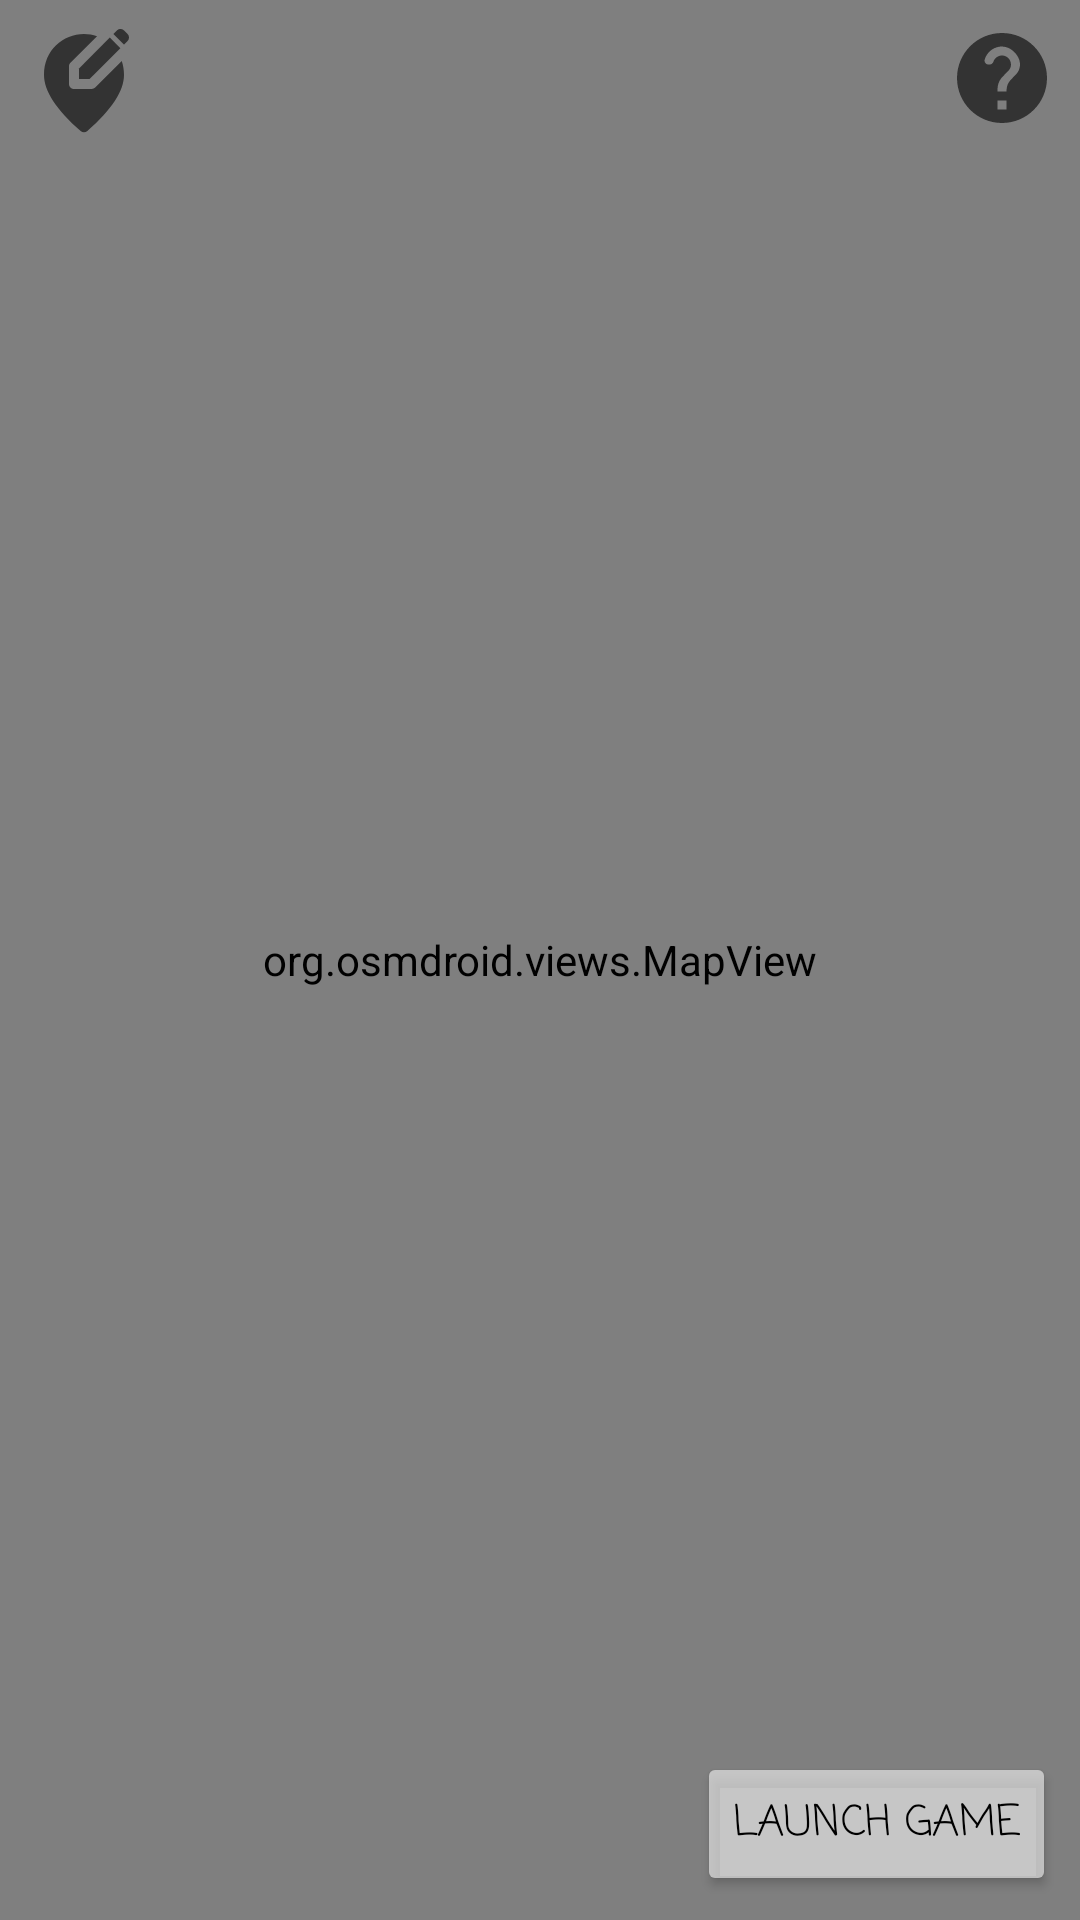

Here is an Android app screen rendered from its layout file. Give the layout XML and the strings, colors and styles it references.
<!-- AndroidManifest.xml: application theme Theme.Treasure_hunt -->
<!-- res/layout/fragment_creator_edit_game.xml -->
<?xml version="1.0" encoding="utf-8"?>
<androidx.drawerlayout.widget.DrawerLayout xmlns:android="http://schemas.android.com/apk/res/android"
    xmlns:app="http://schemas.android.com/apk/res-auto"
    xmlns:tools="http://schemas.android.com/tools"
    android:id="@+id/drawerLayoutGameSettings"
    android:layout_width="match_parent"
    android:layout_height="match_parent"
    android:windowSoftInputMode="stateHidden"
    tools:context=".CreatorFlow.Fragments.CreatorEditGameFragment"
    tools:openDrawer="start">


    <androidx.constraintlayout.widget.ConstraintLayout
        android:layout_width="match_parent"
        android:layout_height="match_parent">

        <org.osmdroid.views.MapView
            android:id="@+id/mapViewCreatorNewGame"
            android:layout_width="match_parent"
            android:layout_height="match_parent"
            tools:layout_editor_absoluteX="0dp"
            tools:layout_editor_absoluteY="0dp" />

        <Button
            android:id="@+id/buttonLaunchGame"
            android:layout_width="wrap_content"
            android:layout_height="wrap_content"
            android:layout_marginEnd="8dp"
            android:layout_marginBottom="8dp"
            android:fontFamily="@string/app_font"
            android:text="@string/creator_edit_game_launch"
            android:textColor="@color/black"
            app:backgroundTint="@color/buttons_background"
            app:layout_constraintBottom_toBottomOf="parent"
            app:layout_constraintEnd_toEndOf="parent" />

        <ImageView
            android:id="@+id/buttonCenterLocationCreatorEditGame"
            android:layout_width="wrap_content"
            android:layout_height="wrap_content"
            android:layout_marginStart="8dp"
            android:layout_marginBottom="8dp"
            android:background="?android:attr/selectableItemBackground"
            android:clickable="true"
            android:focusable="true"
            android:src="@drawable/ic_my_location"
            app:layout_constraintBottom_toBottomOf="parent"
            app:layout_constraintStart_toStartOf="parent" />

        <ImageView
            android:id="@+id/buttonHelpCreatorEditGame"
            android:layout_width="wrap_content"
            android:layout_height="wrap_content"
            android:layout_marginTop="8dp"
            android:layout_marginEnd="8dp"
            android:background="?android:attr/selectableItemBackground"
            android:clickable="true"
            android:focusable="true"
            android:src="@drawable/ic_help"
            app:layout_constraintEnd_toEndOf="parent"
            app:layout_constraintTop_toTopOf="parent" />

        <ImageView
            android:id="@+id/buttonOpenHintsListDrawer"
            android:layout_width="wrap_content"
            android:layout_height="wrap_content"
            android:layout_marginStart="8dp"
            android:layout_marginTop="8dp"
            android:background="?android:attr/selectableItemBackground"
            android:clickable="true"
            android:focusable="true"
            android:src="@drawable/ic_my_hints"
            app:layout_constraintStart_toStartOf="parent"
            app:layout_constraintTop_toTopOf="parent" />

    </androidx.constraintlayout.widget.ConstraintLayout>

    
    <com.google.android.material.navigation.NavigationView
        android:id="@+id/navigationViewGameSettings"
        android:layout_width="wrap_content"
        android:layout_height="match_parent"
        android:layout_gravity="start"
        android:background="@drawable/drawer_background"
        app:layout_constraintBottom_toBottomOf="parent"
        app:layout_constraintTop_toTopOf="parent">

        <LinearLayout
            android:layout_width="match_parent"
            android:layout_height="match_parent"
            android:gravity="center_horizontal"
            android:orientation="vertical"
            android:paddingStart="4dp"
            android:paddingTop="24dp"
            android:paddingEnd="4dp"
            android:paddingBottom="24dp">

            <LinearLayout
                android:layout_width="match_parent"
                android:layout_height="0dp"
                android:layout_marginBottom="24dp"
                android:layout_weight="1"
                android:orientation="vertical">

                <EditText
                    android:id="@+id/editTextGameNameInSettings"
                    android:layout_width="match_parent"
                    android:layout_height="wrap_content"
                    android:hint="@string/game_name_hint"
                    android:inputType="textShortMessage"
                    android:lines="1"
                    android:textAlignment="center" />
            </LinearLayout>

            <androidx.recyclerview.widget.RecyclerView
                android:id="@+id/recyclerViewHintsList"
                android:layout_width="match_parent"
                android:layout_height="0dp"
                android:layout_marginBottom="24dp"
                android:layout_weight="10"
                android:focusable="false"
                android:paddingStart="16dp"
                android:paddingEnd="16dp"
                android:scrollbars="vertical"
                tools:listitem="@layout/clue_location_item" />

            <TextView
                android:id="@+id/textViewEmptyRecycler"
                android:layout_width="wrap_content"
                android:layout_height="wrap_content"
                android:layout_marginTop="32dp"
                android:layout_weight="10"
                android:focusable="false"
                android:fontFamily="@string/app_font"
                android:text="@string/no_clues_yet"
                android:textColor="@color/black"
                android:textSize="16sp"
                tools:visibility="gone" />

            <LinearLayout
                android:layout_width="wrap_content"
                android:layout_height="0dp"
                android:layout_weight="1">

                <Button
                    android:id="@+id/buttonDeleteGameEditGameScreen"
                    android:layout_width="wrap_content"
                    android:layout_height="wrap_content"
                    android:backgroundTint="#A3EA2828"
                    android:text="@string/delete_game_button" />
            </LinearLayout>
        </LinearLayout>
    </com.google.android.material.navigation.NavigationView>

</androidx.drawerlayout.widget.DrawerLayout>
<!-- res/layout/clue_location_item.xml (included above) -->
<?xml version="1.0" encoding="utf-8"?>
<androidx.constraintlayout.widget.ConstraintLayout xmlns:android="http://schemas.android.com/apk/res/android"
    xmlns:app="http://schemas.android.com/apk/res-auto"
    xmlns:tools="http://schemas.android.com/tools"
    android:layout_width="match_parent"
    android:layout_height="wrap_content"
    android:layout_marginStart="2dp"
    android:layout_marginTop="2dp"
    android:layout_marginEnd="2dp"
    android:layout_marginBottom="2dp"
    android:minHeight="40dp">

    <LinearLayout
        android:layout_width="0dp"
        android:layout_height="match_parent"
        android:layout_marginEnd="4dp"
        android:background="@drawable/recyclerview_general_item_background"
        android:gravity="center"
        android:orientation="horizontal"
        android:paddingStart="4dp"
        android:paddingEnd="4dp"
        app:layout_constraintEnd_toStartOf="@+id/buttonDragHandle"
        app:layout_constraintStart_toStartOf="parent">


        <ImageView
            android:id="@+id/buttonGoToClueLocation"
            android:layout_width="0dp"
            android:layout_height="wrap_content"
            android:layout_weight="1"
            android:background="?android:attr/selectableItemBackground"
            android:clickable="true"
            android:focusable="true"
            android:src="@drawable/ic_my_location" />

        <TextView
            android:id="@+id/textViewClueDescription"
            android:layout_width="0dp"
            android:layout_height="wrap_content"
            android:layout_weight="8"
            android:fontFamily="@string/app_font"
            android:maxLines="2"
            android:paddingStart="8dp"
            android:paddingTop="4dp"
            android:paddingEnd="8dp"
            android:paddingBottom="4dp"
            android:textAlignment="center"
            android:textColor="@color/black"
            android:textSize="16sp"
            tools:text="the description of the clue" />
    </LinearLayout>

    <ImageView
        android:id="@+id/buttonDragHandle"
        android:layout_width="wrap_content"
        android:layout_height="wrap_content"
        android:clickable="false"
        android:src="@drawable/ic_drag_handle"
        app:layout_constraintBottom_toBottomOf="parent"
        app:layout_constraintEnd_toEndOf="parent"
        app:layout_constraintTop_toTopOf="parent" />


</androidx.constraintlayout.widget.ConstraintLayout>
<!-- resources referenced by this layout -->
<resources>
  <color name="black">#FF000000</color>
  <color name="buttons_background">#A3EEEEEE</color>
  <!-- drawable drawer_background (drawable) -->
  <shape xmlns:android="http://schemas.android.com/apk/res/android">
      <solid android:color="#E6E2E2" />
      <corners
          android:topRightRadius="25dp"
          android:bottomRightRadius="25dp"/>
  </shape>
  <!-- drawable ic_drag_handle: png bitmap (drawable, 309 bytes) -->
  <!-- drawable ic_help (drawable) -->
  <vector xmlns:android="http://schemas.android.com/apk/res/android"
      android:width="36dp"
      android:height="36dp"
      android:tint="?attr/colorControlNormal"
      android:viewportWidth="24"
      android:viewportHeight="24">
      <path
          android:fillColor="@android:color/white"
          android:pathData="M12,2C6.48,2 2,6.48 2,12s4.48,10 10,10 10,-4.48 10,-10S17.52,2 12,2zM13,19h-2v-2h2v2zM15.07,11.25l-0.9,0.92c-0.5,0.51 -0.86,0.97 -1.04,1.69 -0.08,0.32 -0.13,0.68 -0.13,1.14h-2v-0.5c0,-0.46 0.08,-0.9 0.22,-1.31 0.2,-0.58 0.53,-1.1 0.95,-1.52l1.24,-1.26c0.46,-0.44 0.68,-1.1 0.55,-1.8 -0.13,-0.72 -0.69,-1.33 -1.39,-1.53 -1.11,-0.31 -2.14,0.32 -2.47,1.27 -0.12,0.37 -0.43,0.65 -0.82,0.65h-0.3C8.4,9 8,8.44 8.16,7.88c0.43,-1.47 1.68,-2.59 3.23,-2.83 1.52,-0.24 2.97,0.55 3.87,1.8 1.18,1.63 0.83,3.38 -0.19,4.4z" />
  </vector>
  <!-- drawable ic_my_hints (drawable) -->
  <vector xmlns:android="http://schemas.android.com/apk/res/android"
      android:width="40dp"
      android:height="40dp"
      android:tint="?attr/colorControlNormal"
      android:viewportWidth="24"
      android:viewportHeight="24">
      <path
          android:fillColor="@android:color/white"
          android:pathData="M13.54,13H10c-0.55,0 -1,-0.45 -1,-1V8.46C9,8.2 9.11,7.94 9.29,7.76l5.32,-5.32C13.78,2.16 12.9,2 12,2c-4.2,0 -8,3.22 -8,8.2c0,3.18 2.44,6.92 7.33,11.22c0.38,0.33 0.96,0.33 1.34,0C17.56,17.12 20,13.37 20,10.2c0,-1.01 -0.16,-1.94 -0.45,-2.8l-5.31,5.31C14.06,12.89 13.8,13 13.54,13z" />
      <path
          android:fillColor="@android:color/white"
          android:pathData="M11,11l2.12,0l6.16,-6.16l-2.12,-2.12l-6.16,6.16z" />
      <path
          android:fillColor="@android:color/white"
          android:pathData="M20.71,2L20,1.29c-0.39,-0.39 -1.02,-0.39 -1.41,0l-0.72,0.72l2.12,2.12l0.72,-0.72C21.1,3.02 21.1,2.39 20.71,2z" />
  </vector>
  <string name="app_font">casual</string>
  <string name="creator_edit_game_launch">Launch Game</string>
  <string name="delete_game_button">Delete Game</string>
  <string name="game_name_hint">Game Name</string>
  <string name="no_clues_yet">No clues yet</string>
  <style name="Theme.Treasure_hunt" parent="Theme.MaterialComponents.DayNight.NoActionBar">
          
          <item name="colorPrimary">@color/purple_500</item>
          <item name="colorPrimaryVariant">@color/purple_700</item>
          <item name="colorOnPrimary">@color/white</item>
          
          <item name="colorSecondary">@color/teal_200</item>
          <item name="colorSecondaryVariant">@color/teal_700</item>
          <item name="colorOnSecondary">@color/black</item>
          
          <item name="android:statusBarColor" tools:targetApi="l">?attr/colorPrimaryVariant</item>
          
      </style>
  <color name="purple_500">#FF6200EE</color>
  <color name="purple_700">#FF3700B3</color>
  <color name="white">#FFFFFFFF</color>
  <color name="teal_200">#FF03DAC5</color>
  <color name="teal_700">#FF018786</color>
</resources>
